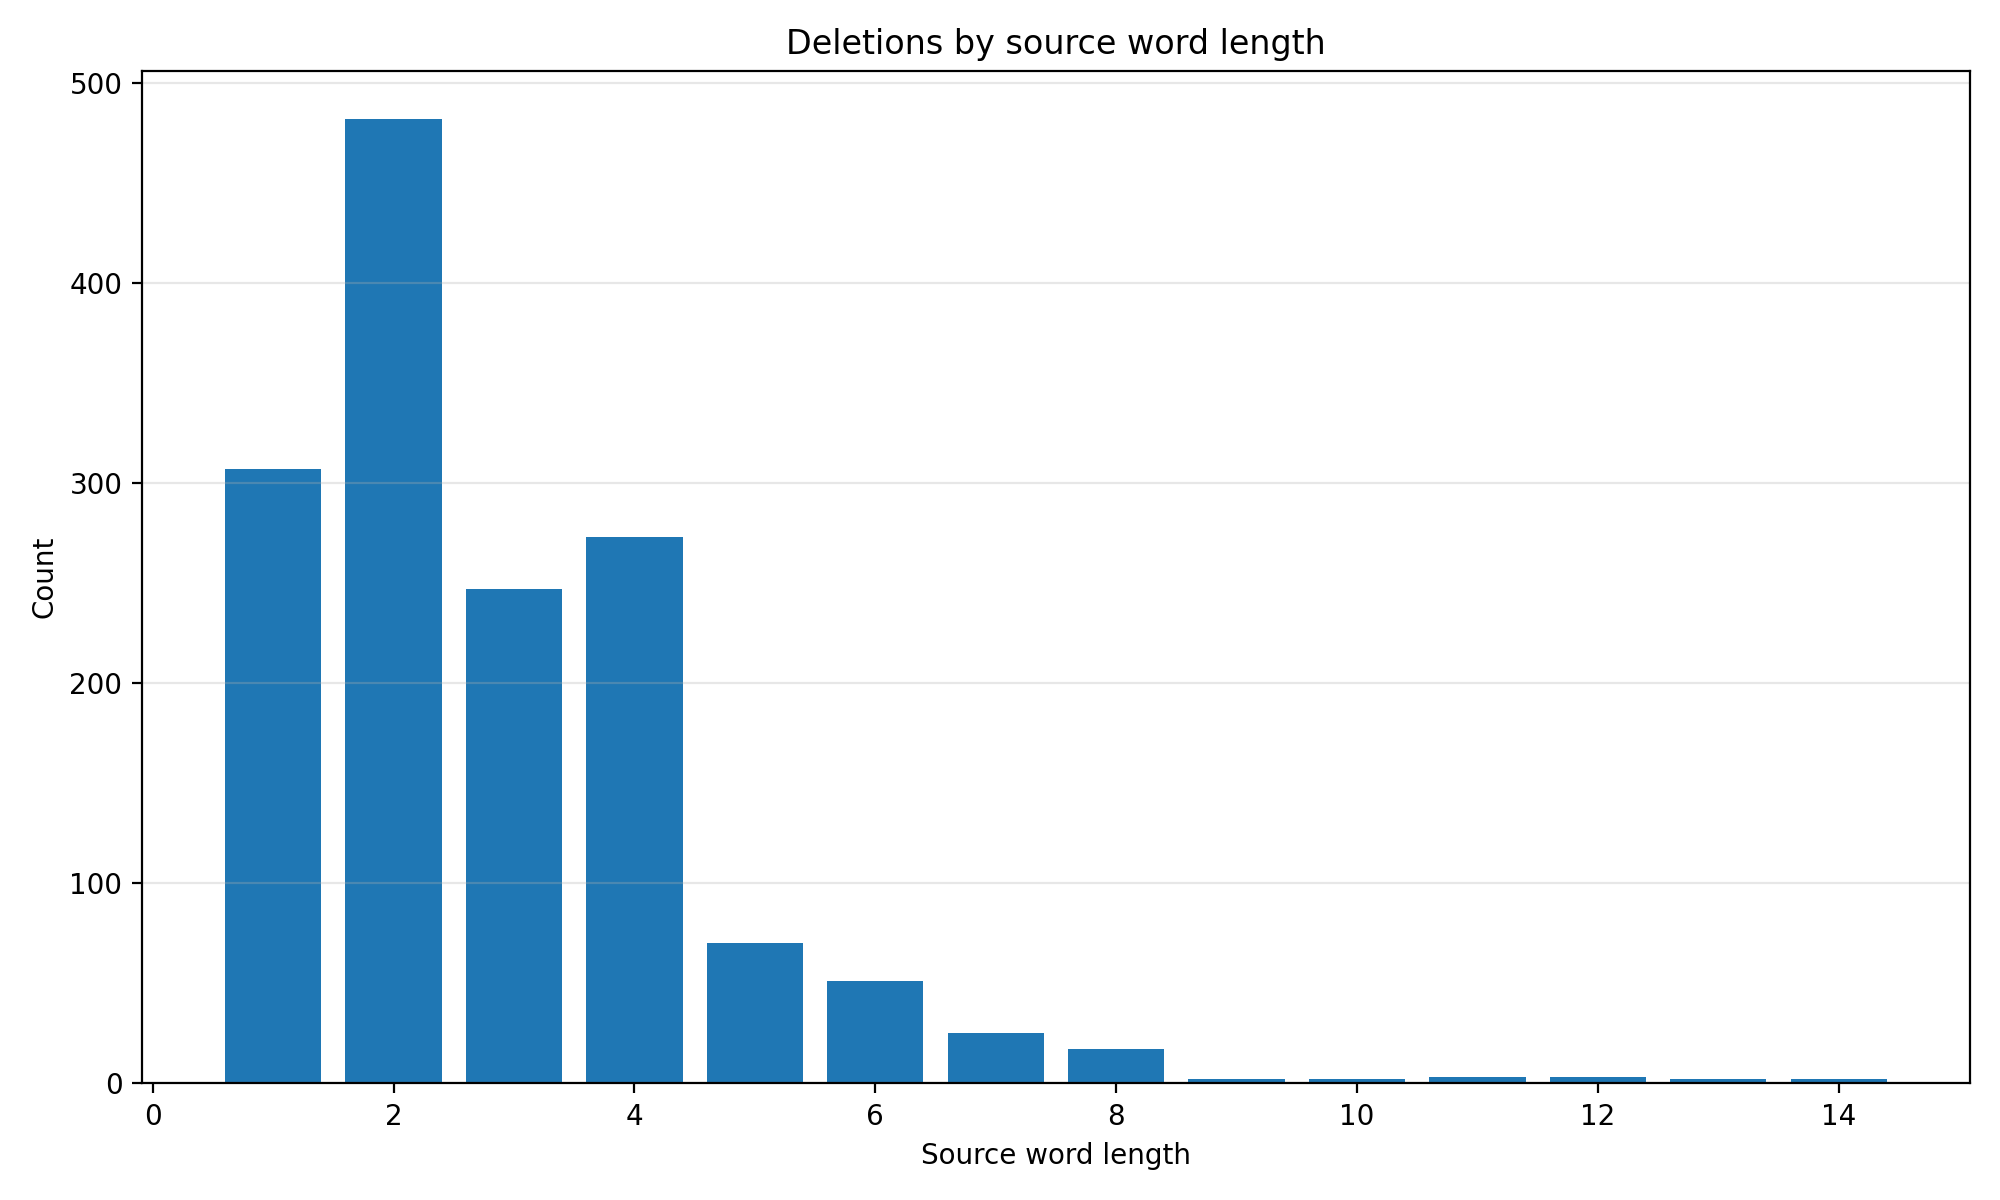

The file beside this chart, header and first rows:
source_word_length, count
1, 307
2, 482
3, 247
4, 273
5, 70
6, 51
7, 25
8, 17
9, 2
10, 2
11, 3
12, 3
13, 2
14, 2
